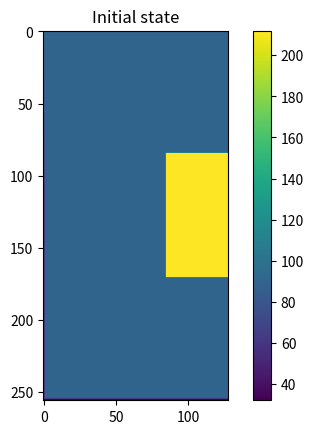

Recreate this plot in Python. (Note: this script raises an exception after producing the figure.)
# does the same as temperature.py but uses the symmetry in x of the system

import copy
import matplotlib.pyplot as plt 
import numpy as np
import pandas as pd

# square with 9x9 inches, lower 4 inches under water, 
# mid section 3x3 inches packed with rye

def update_row(new, current, i, start_col, end_col):
    """
    Updates new[i][start_col:end_col] in new using the current distribution.
    Can not do negative indeces
    """
    if end_col == new.shape[1]:
        end_col = end_col - 1
        new[i][end_col] = (
                current[i - 1][end_col]       # value above
                + current[i + 1][end_col]     # value below
                + current[i][end_col - 1]     # value to left
                ) / 3

    new[i][start_col:end_col] = (
            current[i - 1][start_col:end_col]       # row above
            + current[i + 1][start_col:end_col]     # row below
            + current[i][start_col + 1:end_col + 1] # row shifted to right
            + current[i][start_col - 1:end_col - 1] # row shifted to left
            ) / 4


def init_temperature(DIMENSION, water_temp, rye_temp, top_temp):
    """Initializes initial state of temperature distribution."""

    rye_start = int(DIMENSION / 3) # same for col and row
    rye_end_row = 2 * rye_start + 1
    rye_end_col = DIMENSION - 1

    idx_waterline = int(DIMENSION / 9 * 4)

    # boundary values 
    temperatures[-1, :] = water_temp
    temperatures[0, :] = top_temp
    temperatures[rye_start:rye_end_row, rye_start:rye_end_col] = rye_temp

    # constant part of sides
    temperatures[idx_waterline:, 0] = water_temp

    # linear part of sides
    delta_temp = (top_temp - water_temp) / (idx_waterline) 
    linear_temps = np.ones(idx_waterline) * delta_temp
    linear_temps = np.cumsum(linear_temps) + water_temp
    temperatures[:idx_waterline, 0] = linear_temps[::-1]

    # initialize rest as value between 32 and 212
    temperatures[temperatures == 0] = 90

    return temperatures, rye_start, rye_end_col, rye_end_row

def save_to_csv(df, current, path):
    """Saves the coordinates & flattened array to csv"""
    df['T'] = current.flatten()
    df.to_csv(path, index=False)

if __name__=="__main__":
    
    DIMENSION = 256
    n_cols = DIMENSION // 2
    temperatures = np.zeros((DIMENSION, n_cols))

    water_temp = 32
    rye_temp = 212
    top_temp = 100 

    temperatures, rye_start, rye_end_col, rye_end_row = init_temperature(DIMENSION, water_temp, rye_temp, top_temp)

    boundary_mask = temperatures != 90
    boundary_values = temperatures[boundary_mask]

    plt.imshow(temperatures)
    plt.title('Initial state')
    plt.colorbar()
    plt.show()

    # create flattened vectors with all coordinate points
    rows, cols = temperatures.shape
    x_coords, y_coords = np.meshgrid(range(cols), range(rows))
    x_coords, y_coords = x_coords.flatten(), np.flipud(y_coords).flatten()

    # create template dataframe for saving to csv
    df = pd.DataFrame({
            'xs':x_coords, 
            'ys':y_coords, 
            'T' :temperatures.flatten()
            })

    # initial values
    iters = 0
    frame = 0
    current = temperatures

    # laplace implementation
    tolerance = 10 ** -4
    max_diff = 100

    while max_diff > tolerance:

        # save every 50th frame to csv
        if iters % 50 == 0:
            path = f'symmetric_frames/frame_{frame}.csv'
            save_to_csv(df, current, path)
            frame += 1

        new = copy.copy(current)

        # dont update the boundaries!! NOTE: most right column is not a constant boundary anymore
        for i in range(1, rows - 1):

            # TODO: check if for loop faster instead of slicing?
            if i < rye_start or i >= rye_end_row:
                update_row(new, current, i, start_col=1, end_col=cols)
            else:
                update_row(new, current, i, start_col=1, end_col=rye_start)

        # for stopping condition
        max_diff = np.max(np.absolute(new - current))

        current = new

        iters += 1

    # save final frame
    save_to_csv(df, current, f'symmetric_frames/frame_{frame}.csv')

    print(f'completed iterations before stopping {iters}')

    # for testing
    plt.imshow(current, cmap='inferno')
    plt.colorbar()
    plt.show()